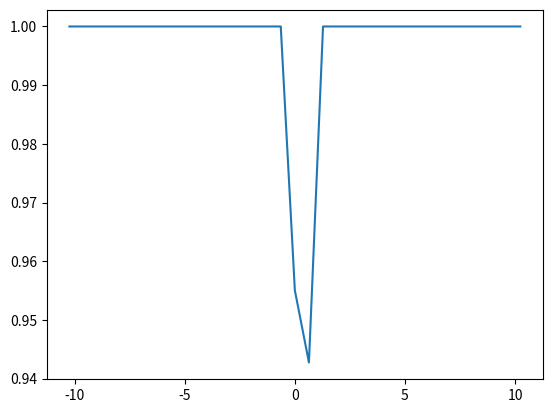

Reproduce this figure in Python.
from __future__ import print_function

import matplotlib.pyplot as plt
import numpy as np
from scipy.special import erf


def create_absorption_line(bin_size, max_line_width, line_offset, area):
    """

    :param bin_size: bin size in wavelength units
    :param max_line_width: extents of the grid in wavelength units (on each side)
    :param line_offset: amount in wavelength units to shift the peak from 0
    :param area: profile area in wavelength units (* dimensionless flux)
    :return:
    """
    #

    # create an array large enough to reach at least max_line_width on both sides.
    ar_erf_wavelength = np.arange(0, 2 * max_line_width + 2 * bin_size, bin_size)
    # choose limits such that after numeric differentiation they are centered on 0.
    ar_erf_wavelength = ar_erf_wavelength - ar_erf_wavelength[ar_erf_wavelength.size // 2 - 1] - bin_size / 2
    # compute the error function
    ar_erf = erf(ar_erf_wavelength / area - line_offset) * area
    # differentiate the error function to get an area preserving gaussian.
    # after differentiation the wavelength values are shifted.
    ar_diff_wavelength = ar_erf_wavelength[:-1] + bin_size / 2
    ar_gaussian_profile = np.diff(ar_erf) / 2 / bin_size
    return ar_diff_wavelength, ar_gaussian_profile


test_bin_size = 0.64
# max_line_width should be far enough so that the area of the gaussian outside the boundary is 0.
# note that line_offset should probably be 0 for our use.

ar_wavelength, ar_profile = create_absorption_line(
    bin_size=test_bin_size, max_line_width=10, line_offset=5.0, area=0.0654)
# verify that the area under the gaussian is correct
print("area:", ar_profile.sum() * test_bin_size)
plt.plot(ar_wavelength, 1 - ar_profile)
plt.show()
